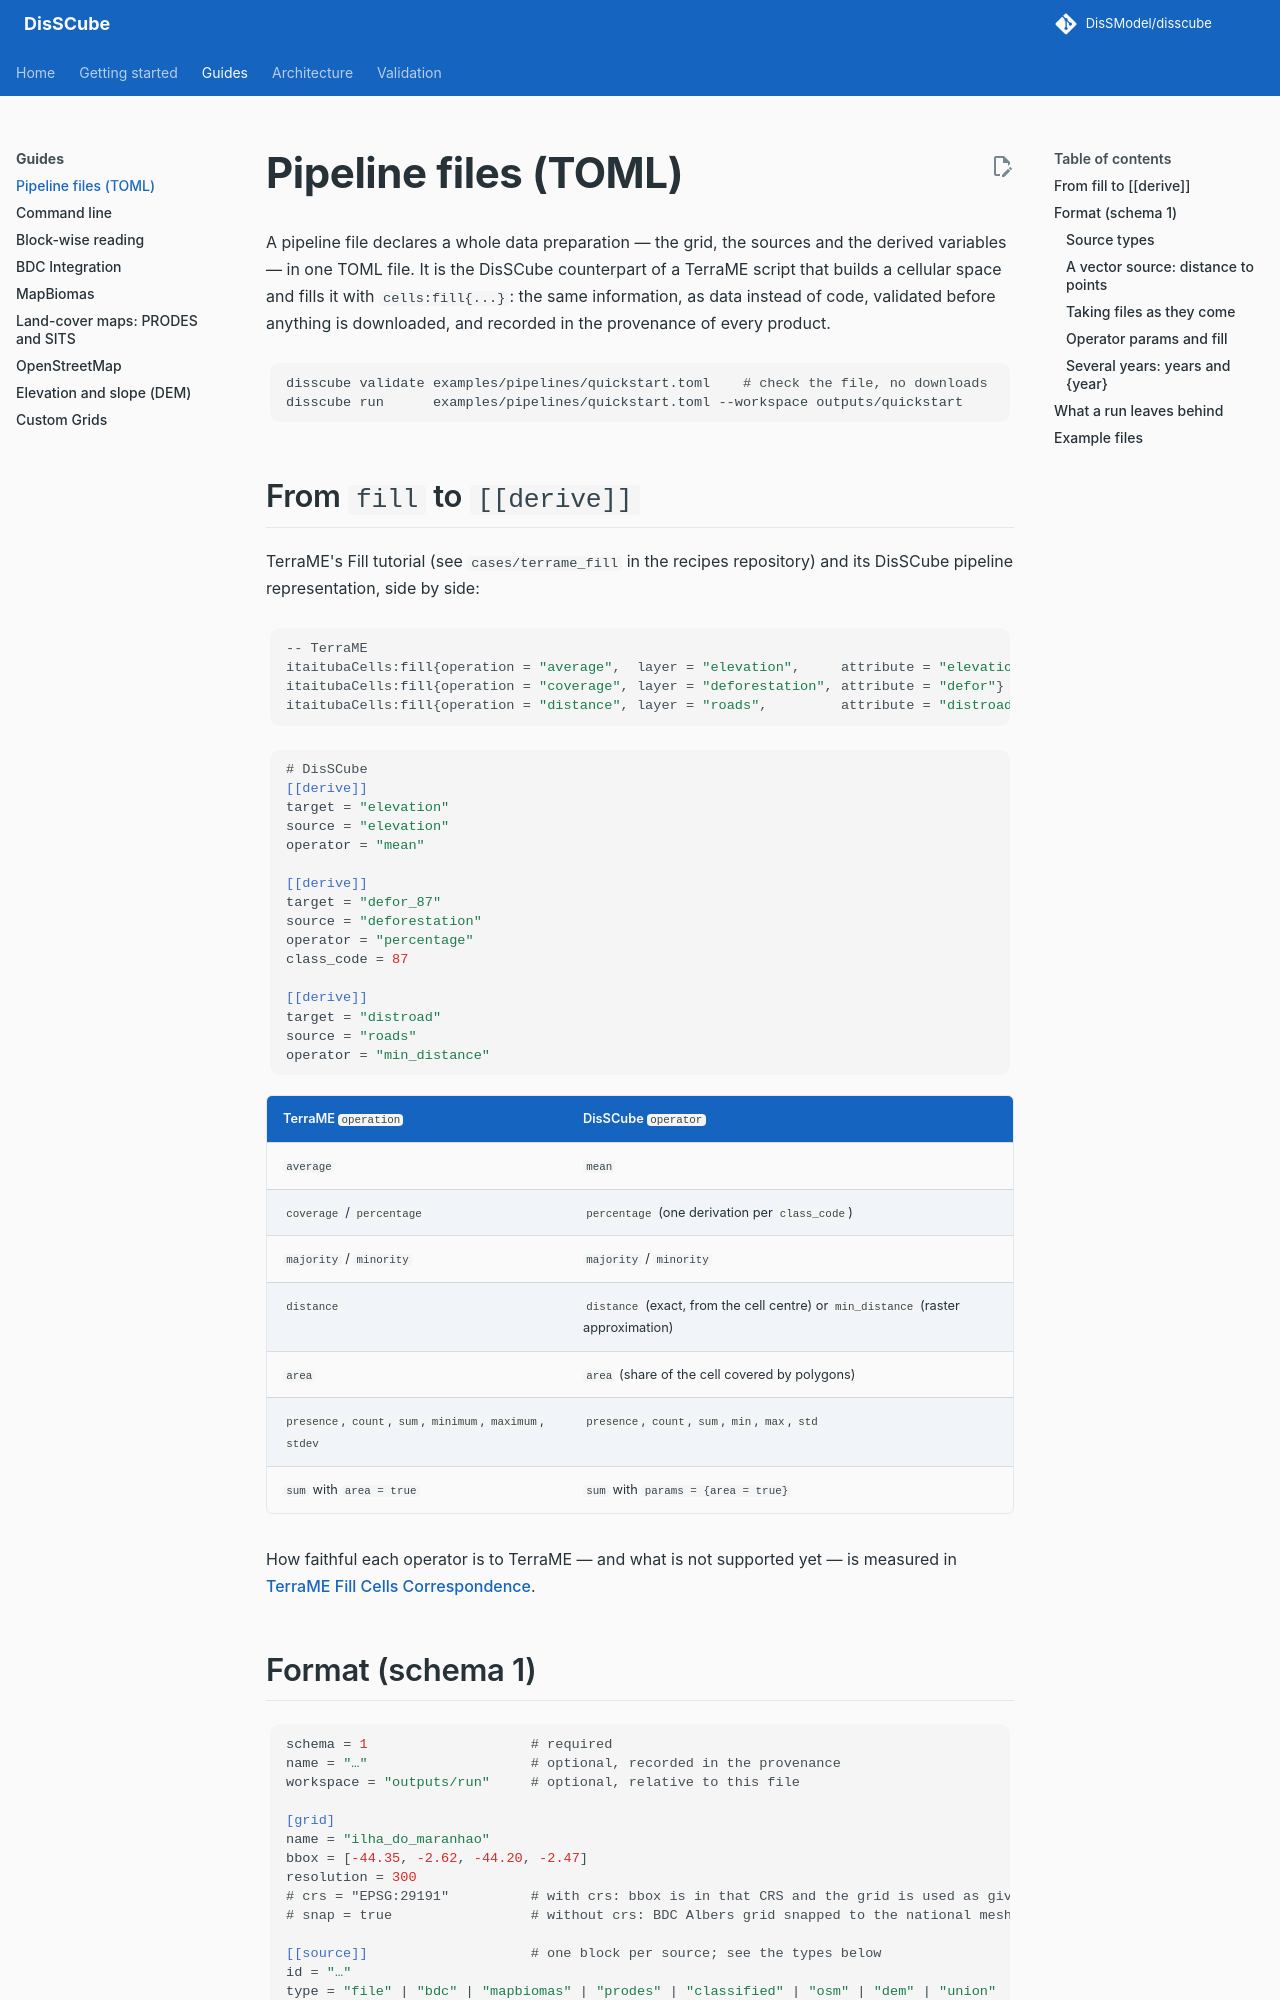

repository: DisSModel/disscube · page: guides/pipeline_files/index.html · generator: mkdocs

# Pipeline files (TOML)

A pipeline file declares a whole data preparation — the grid, the sources and
the derived variables — in one TOML file. It is the DisSCube counterpart of a
TerraME script that builds a cellular space and fills it with
`cells:fill{...}`: the same information, as data instead of code, validated
before anything is downloaded, and recorded in the provenance of every
product.

```bash
disscube validate examples/pipelines/quickstart.toml    # check the file, no downloads
disscube run      examples/pipelines/quickstart.toml --workspace outputs/quickstart
```

## From `fill` to `[[derive]]`

TerraME's Fill tutorial (see `cases/terrame_fill` in the recipes repository) and
its DisSCube pipeline representation, side by side:

```lua
-- TerraME
itaitubaCells:fill{operation = "average",  layer = "elevation",     attribute = "elevation"}
itaitubaCells:fill{operation = "coverage", layer = "deforestation", attribute = "defor"}
itaitubaCells:fill{operation = "distance", layer = "roads",         attribute = "distroad"}
```

```toml
# DisSCube
[[derive]]
target = "elevation"
source = "elevation"
operator = "mean"

[[derive]]
target = "defor_87"
source = "deforestation"
operator = "percentage"
class_code = 87

[[derive]]
target = "distroad"
source = "roads"
operator = "min_distance"
```

| TerraME `operation` | DisSCube `operator` |
|---|---|
| `average` | `mean` |
| `coverage` / `percentage` | `percentage` (one derivation per `class_code`) |
| `majority` / `minority` | `majority` / `minority` |
| `distance` | `distance` (exact, from the cell centre) or `min_distance` (raster approximation) |
| `area` | `area` (share of the cell covered by polygons) |
| `presence`, `count`, `sum`, `minimum`, `maximum`, `stdev` | `presence`, `count`, `sum`, `min`, `max`, `std` |
| `sum` with `area = true` | `sum` with `params = {area = true}` |

How faithful each operator is to TerraME — and what is not supported yet — is
measured in [TerraME Fill Cells Correspondence](../terrame_fill_correspondence.md).
